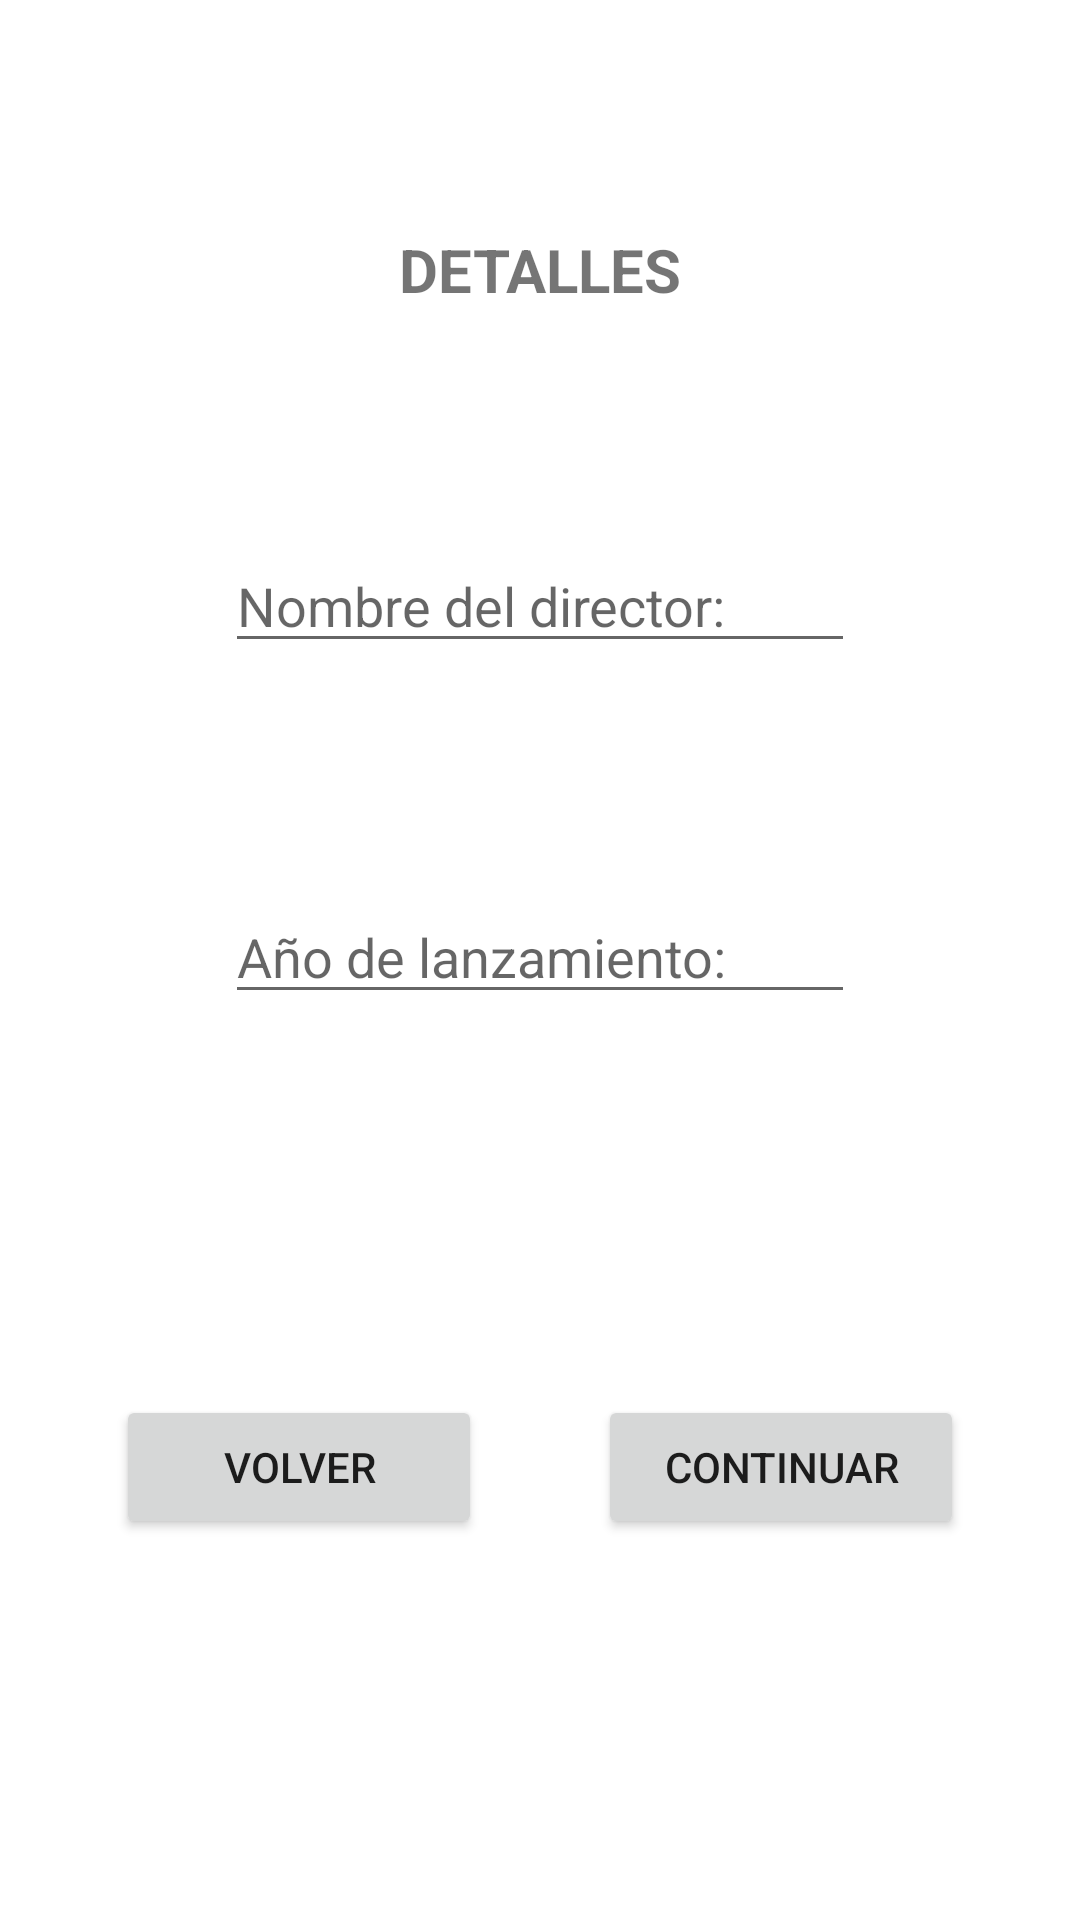

Produce the Android XML layout that renders to this screen, including the resource entries it uses.
<!-- AndroidManifest.xml: application theme Theme.ExamenSegunda -->
<!-- res/layout/activity_movie_details.xml -->
<?xml version="1.0" encoding="utf-8"?>
<androidx.constraintlayout.widget.ConstraintLayout xmlns:android="http://schemas.android.com/apk/res/android"
    xmlns:app="http://schemas.android.com/apk/res-auto"
    xmlns:tools="http://schemas.android.com/tools"
    android:layout_width="match_parent"
    android:layout_height="match_parent"
    tools:context=".MovieDetailsActivity">

    <EditText
        android:id="@+id/releaseDate"
        android:layout_width="wrap_content"
        android:layout_height="wrap_content"
        android:ems="10"
        android:hint="Año de lanzamiento:"
        android:inputType="number"
        app:layout_constraintBottom_toBottomOf="parent"
        app:layout_constraintEnd_toEndOf="parent"
        app:layout_constraintStart_toStartOf="parent"
        app:layout_constraintTop_toBottomOf="@+id/nombreDirector"
        app:layout_constraintVertical_bias="0.2" />

    <EditText
        android:id="@+id/nombreDirector"
        android:layout_width="wrap_content"
        android:layout_height="wrap_content"
        android:ems="10"
        android:hint="Nombre del director:"
        android:inputType="textPersonName"
        app:layout_constraintBottom_toBottomOf="parent"
        app:layout_constraintEnd_toEndOf="parent"
        app:layout_constraintStart_toStartOf="parent"
        app:layout_constraintTop_toTopOf="parent"
        app:layout_constraintVertical_bias="0.3" />

    <TextView
        android:id="@+id/detalles"
        android:layout_width="wrap_content"
        android:layout_height="wrap_content"
        android:text="DETALLES"
        android:textSize="20sp"
        android:textStyle="bold"
        app:layout_constraintBottom_toTopOf="@+id/nombreDirector"
        app:layout_constraintEnd_toEndOf="parent"
        app:layout_constraintStart_toStartOf="parent"
        app:layout_constraintTop_toTopOf="parent" />

    <Button
        android:id="@+id/botonTitle"
        android:layout_width="122dp"
        android:layout_height="wrap_content"
        android:text="Volver"
        app:layout_constraintBottom_toBottomOf="parent"
        app:layout_constraintEnd_toStartOf="@+id/botonDisplay"
        app:layout_constraintStart_toStartOf="parent"
        app:layout_constraintTop_toBottomOf="@+id/releaseDate" />

    <Button
        android:id="@+id/botonDisplay"
        android:layout_width="122dp"
        android:layout_height="wrap_content"
        android:text="continuar"
        app:layout_constraintBottom_toBottomOf="parent"
        app:layout_constraintEnd_toEndOf="parent"
        app:layout_constraintStart_toEndOf="@+id/botonTitle"
        app:layout_constraintTop_toBottomOf="@+id/releaseDate" />
</androidx.constraintlayout.widget.ConstraintLayout>
<!-- resources referenced by this layout -->
<resources>
  <style name="Theme.ExamenSegunda" parent="Theme.MaterialComponents.DayNight.DarkActionBar">
          
          <item name="colorPrimary">@color/purple_500</item>
          <item name="colorPrimaryVariant">@color/purple_700</item>
          <item name="colorOnPrimary">@color/white</item>
          
          <item name="colorSecondary">@color/teal_200</item>
          <item name="colorSecondaryVariant">@color/teal_700</item>
          <item name="colorOnSecondary">@color/black</item>
          
          <item name="android:statusBarColor">?attr/colorPrimaryVariant</item>
          
      </style>
  <!-- not gathered from this repository: default colours our renderer supplied (Android Studio template values) -->
  <color name="purple_500">#FF6200EE</color>
  <color name="purple_700">#FF3700B3</color>
  <color name="teal_200">#FF03DAC5</color>
  <color name="teal_700">#FF018786</color>
  <color name="black">#FF000000</color>
  <color name="white">#FFFFFFFF</color>
</resources>
